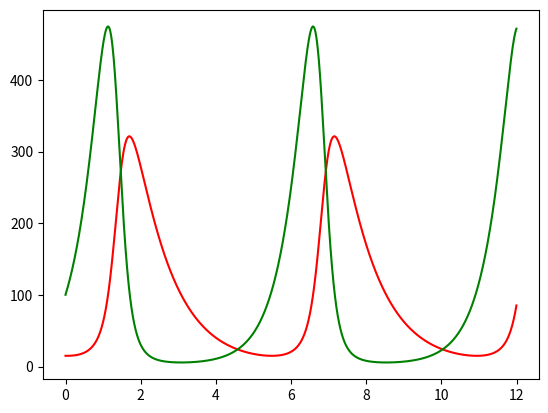

Source code (Python):
 
#competition simulation for predators and preys
#Graph of populations versus time in months
from matplotlib import pyplot as plt
# for bts
pred_pop0 = 15
pred_pop = pred_pop0
pred_birth_fraction = 0.01
pred_death_prop_const = 1.06
pred_list = []
# for wts
prey_pop0 = 100
prey_pop = prey_pop0
prey_birth_fraction = 2
prey_death_prop_const = 0.02
prey_list = []
# general info
t = 0
t_list = []
time_interval = 12
dt = 0.001
n = time_interval/dt
# for loop
for i in range(int(n)):
    pred_births = prey_pop * pred_pop * pred_birth_fraction
    pred_deaths = pred_death_prop_const * pred_pop
    pred_pop = pred_pop + (pred_births - pred_deaths)*dt
    prey_births = prey_birth_fraction * prey_pop
    prey_deaths = (prey_death_prop_const * pred_pop) * prey_pop
    prey_pop = prey_pop + (prey_births - prey_deaths)*dt
    pred_list.append(pred_pop)
    prey_list.append(prey_pop)
    t_list.append(t)
    t = dt * i
plt.plot(t_list, pred_list, 'r')
plt.plot(t_list, prey_list, 'g')
plt.show() 
